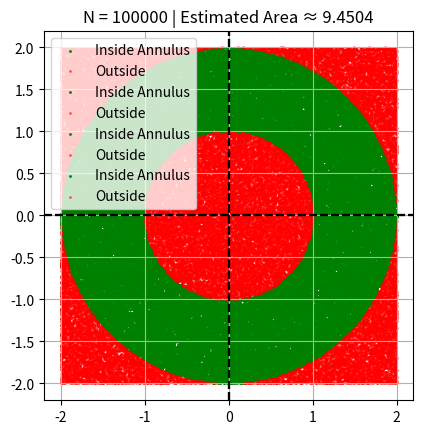
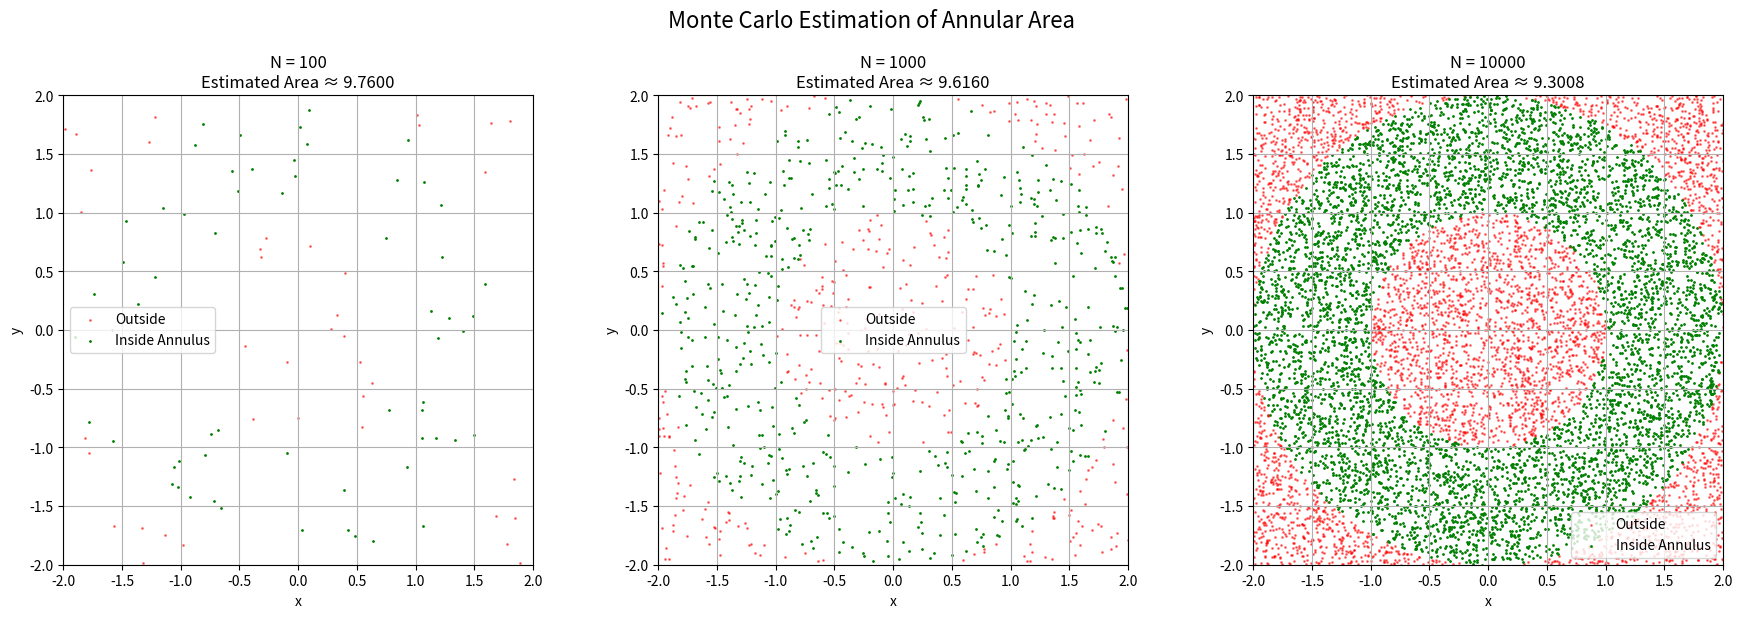

Here is the Python script that generated these plots, in order:
import numpy as np
import matplotlib.pyplot as plt

def monte_carlo_annulus_area(N, plot=False):
    # Generate N random (x, y) points in [-2, 2] x [-2, 2]
    x = np.random.uniform(-2, 2, N)
    y = np.random.uniform(-2, 2, N)

    # Compute distance squared from origin
    r_squared = x**2 + y**2

    # Find number of points in annular region (1 ≤ r² ≤ 4)
    mask = (r_squared >= 1) & (r_squared <= 4)
    N_frac = np.sum(mask)

    # Area of square is 4 x 4 = 16
    estimated_area = (N_frac / N) * 16

    # Optional: Plotting
    if plot:
        plt.scatter(x[mask], y[mask], s=1, color='green', label='Inside Annulus')
        plt.scatter(x[~mask], y[~mask], s=1, color='red', alpha=0.5, label='Outside')
        plt.gca().set_aspect('equal')
        plt.title(f'N = {N} | Estimated Area ≈ {estimated_area:.4f}')
        plt.legend()
        plt.grid(True)
        plt.axvline(x=0, color='black', ls='--')
        plt.axhline(y=0, color='black', ls='--')
        plt.show()

    return estimated_area

# Part (a): Monte Carlo Estimations
for N in [100, 1000, 10000,100000]:
    area = monte_carlo_annulus_area(N, plot=True)
    print(f"Monte Carlo Estimated Area for N = {N}: {area:.4f}")

# Part (b): Exact Area using Numerical Integration (known formula)
exact_area = np.pi * (4 - 1)
print(f"\nExact Area using Integration: {exact_area:.4f}")

'''
OUTPUT:
Monte Carlo Estimated Area for N = 100: 9.7600
Monte Carlo Estimated Area for N = 1000: 9.4880
Monte Carlo Estimated Area for N = 10000: 9.3152
Monte Carlo Estimated Area for N = 100000: 9.4678

Exact Area using Integration: 9.4248
'''

# Plotting the same bit in the same figure for better visualization
import numpy as np
import matplotlib.pyplot as plt

def generate_and_estimate(N):
    # Generate N random (x, y) points in [-2, 2] x [-2, 2]
    x = np.random.uniform(-2, 2, N)
    y = np.random.uniform(-2, 2, N)

    # Compute r² = x² + y²
    r_squared = x**2 + y**2

    # Mask: points inside the annulus (1 ≤ r² ≤ 4)
    mask = (r_squared >= 1) & (r_squared <= 4)
    N_frac = np.sum(mask)

    # Estimate area = (N_frac / N) * Area of square (16)
    estimated_area = (N_frac / N) * 16

    return x, y, mask, estimated_area

# Values of N
N_values = [100, 1000, 10000]

# Create subplots
fig, axes = plt.subplots(1, 3, figsize=(18, 6))
fig.suptitle('Monte Carlo Estimation of Annular Area', fontsize=16)

for i, N in enumerate(N_values):
    x, y, mask, est_area = generate_and_estimate(N)
    ax = axes[i]
    ax.scatter(x[~mask], y[~mask], s=1, color='red', alpha=0.5, label='Outside')
    ax.scatter(x[mask], y[mask], s=1, color='green', label='Inside Annulus')
    ax.set_title(f'N = {N}\nEstimated Area ≈ {est_area:.4f}')
    ax.set_aspect('equal')
    ax.set_xlim([-2, 2])
    ax.set_ylim([-2, 2])
    ax.set_xlabel('x')
    ax.set_ylabel('y')
    ax.grid(True)
    ax.legend()

plt.tight_layout(rect=[0, 0, 1, 0.95])
plt.show()

# Part (b): Exact value using analytical method
exact_area = np.pi * (4 - 1)
print(f"Exact Area using Integration: {exact_area:.4f}")
